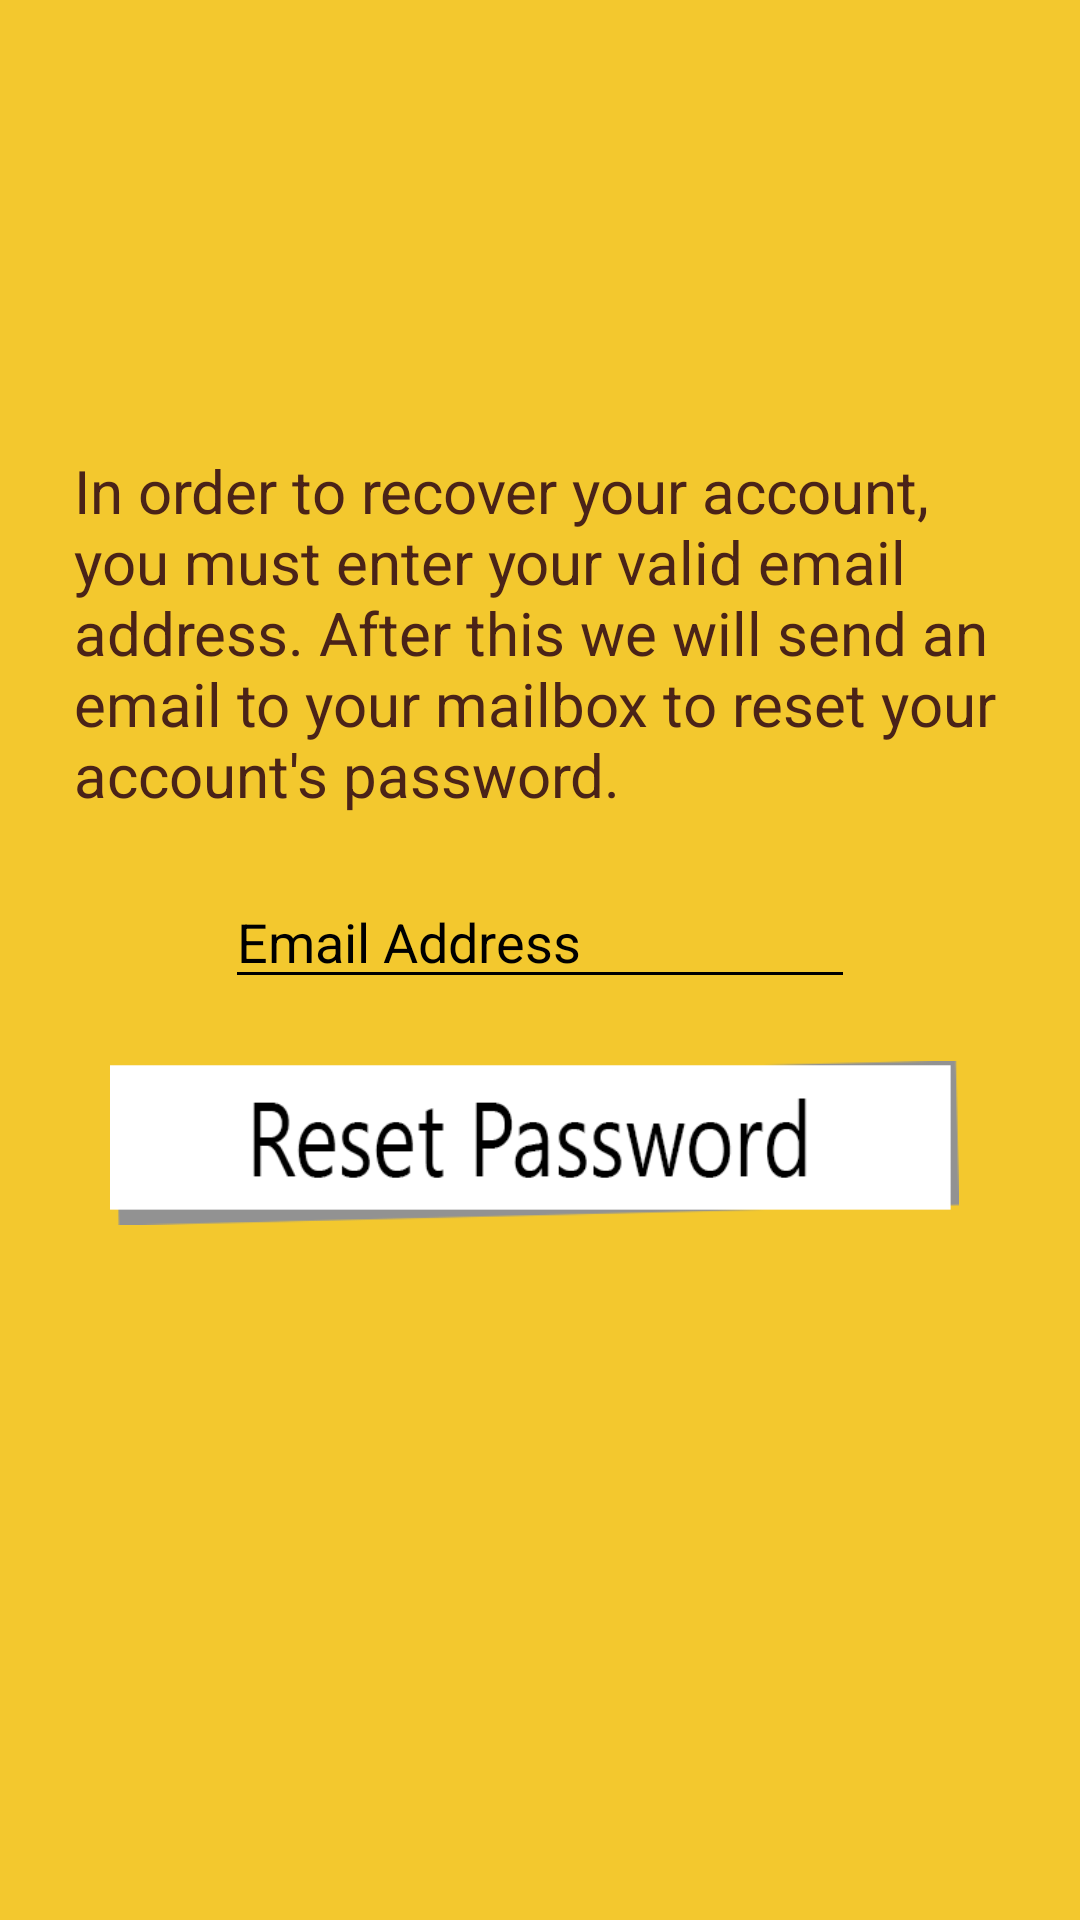

Write the Android layout XML for this screen, with the resource values it uses.
<!-- AndroidManifest.xml: application theme Theme.AppCompat.NoActionBar -->
<!-- res/layout/activity_reset_password.xml -->
<?xml version="1.0" encoding="utf-8"?>
<android.support.constraint.ConstraintLayout xmlns:android="http://schemas.android.com/apk/res/android"
    xmlns:app="http://schemas.android.com/apk/res-auto"
    xmlns:tools="http://schemas.android.com/tools"
    android:layout_width="match_parent"
    android:layout_height="match_parent"
    android:background="@color/colorBackground"
    tools:context=".ResetPassword">

    <TextView
        android:id="@+id/textV_reset_order"
        android:layout_width="311dp"
        android:layout_height="wrap_content"
        android:layout_marginTop="150dp"
        android:text="@string/ordertorecover"
        android:textColor="@color/colorDarkBrown"
        android:textSize="20sp"
        app:layout_constraintEnd_toEndOf="parent"
        app:layout_constraintHorizontal_bias="0.506"
        app:layout_constraintStart_toStartOf="parent"
        app:layout_constraintTop_toTopOf="parent" />

    <EditText
        android:id="@+id/editT_reset_email"
        android:layout_width="wrap_content"
        android:layout_height="wrap_content"
        android:layout_marginTop="20dp"
        android:backgroundTint="@android:color/black"
        android:ems="10"
        android:hint="@string/email_hint"
        android:inputType="textEmailAddress"
        android:textColor="@android:color/black"
        android:textColorHint="@android:color/black"
        app:layout_constraintEnd_toEndOf="parent"
        app:layout_constraintStart_toStartOf="parent"
        app:layout_constraintTop_toBottomOf="@+id/textV_reset_order" />

    <ImageView
        android:id="@+id/imgV_reset_btnresetlong"
        android:layout_width="283dp"
        android:layout_height="56dp"
        android:layout_marginTop="20dp"
        android:layout_marginEnd="4dp"
        android:contentDescription="@string/registertitlepng_desc"
        app:layout_constraintEnd_toEndOf="parent"
        app:layout_constraintStart_toStartOf="parent"
        app:layout_constraintTop_toBottomOf="@+id/editT_reset_email"
        app:srcCompat="@drawable/btn_reset_long" />
</android.support.constraint.ConstraintLayout>
<!-- resources referenced by this layout -->
<resources>
  <color name="colorBackground">#f3c82e</color>
  <color name="colorDarkBrown">#4a2318</color>
  <!-- drawable btn_reset_long: png bitmap (drawable, 9502 bytes) -->
  <string name="email_hint">Email Address</string>
  <string name="ordertorecover">In order to recover your account, you must enter your valid email address. After this we will send an email to your mailbox to reset your account\'s password.</string>
  <string name="registertitlepng_desc">registertitle.png that used in login activity</string>
</resources>
